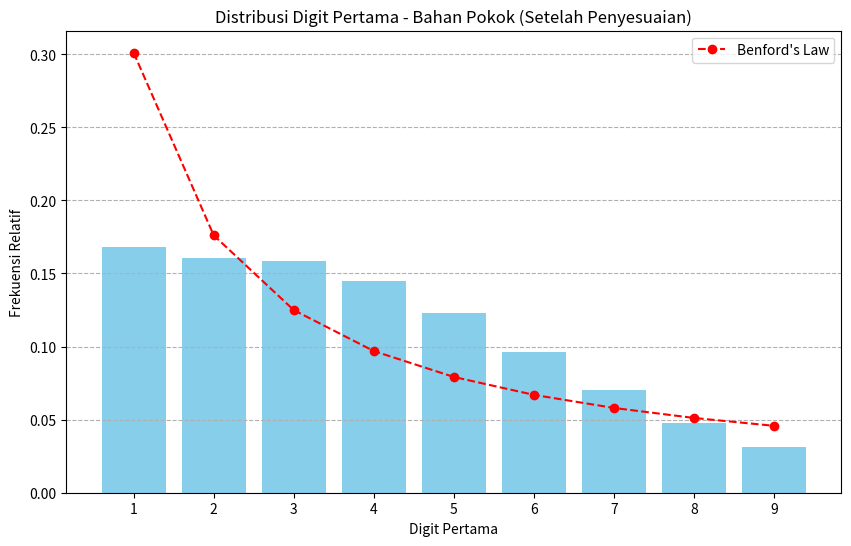

The script that saved this image:
"""
Skrip untuk menghasilkan dataset keuangan sintetis dengan variasi tipe pengguna.
Dataset ini mencakup sumber pemasukan dan rincian pengeluaran,
dengan upaya untuk membuat distribusi digit pertama mendekati Hukum Benford
melalui penambahan noise dan pembulatan.
"""

import logging
from collections import Counter
from pathlib import Path
from typing import List, Tuple, Dict, Optional

import matplotlib.pyplot as plt
import numpy as np
import pandas as pd

RANDOM_SEED = 42
N_SAMPLES = 16000
OUTPUT_DIR = Path("data")
OUTPUT_IMG = Path("image")
OUTPUT_FILENAME = "dataset_keuangan.csv"

USER_TYPES_CONFIG: Dict[str, np.ndarray] = {
    "boros": np.array([0.40, 0.50, 0.10]),
    "normal": np.array([0.50, 0.30, 0.20]),
    "hemat": np.array([0.50, 0.20, 0.30]),
}
USER_TYPE_PROBS: List[float] = [0.3, 0.4, 0.3]

INCOME_SOURCE_ALPHA: np.ndarray = np.array([60, 10, 20, 10])
MIN_INCOME = 2_000_000
MAX_INCOME = 100_000_000

NEEDS_ALPHA_RAW: np.ndarray = np.array([8.63, 15.38, 27.83, 2.32])
WANTS_ALPHA_RAW: np.ndarray = np.array([16.45, 17.00, 5.29])
SAVINGS_ALPHA_RAW: np.ndarray = np.array([2.20, 2.15, 1.91, 13.74])
EXPENSE_ALPHA_CONFIGS: Dict[str, np.ndarray] = {
    "needs": NEEDS_ALPHA_RAW,
    "wants": WANTS_ALPHA_RAW,
    "savings": SAVINGS_ALPHA_RAW,
}

ADJUSTMENT_NOISE_SCALE = 0.01
ROUNDING_UNIT = 1000
MINIMUM_ADJUSTED_VALUE = 1000

INCOME_COLUMNS: List[str] = ["Gaji", "Tabungan Lama", "Investasi", "Pemasukan Lainnya"]
EXPENSE_COLUMNS: List[str] = [
    "Bahan Pokok",
    "Protein & Gizi Tambahan",
    "Tempat Tinggal",
    "Sandang",
    "Konsumsi Praktis",
    "Barang & Jasa Sekunder",
    "Pengeluaran Tidak Esensial",
    "Pajak",
    "Asuransi",
    "Sosial & Budaya",
    "Tabungan / Investasi",
]
USER_TYPE_COLUMN = "Tipe"

logging.basicConfig(
    level=logging.INFO, format="%(asctime)s - %(levelname)s - %(message)s"
)


def get_digits(number: float) -> Tuple[Optional[int], Optional[int]]:
    """
    Mengambil digit pertama dan kedua dari sebuah angka.
    """
    s_num = str(int(number)).lstrip("0")
    if not s_num:
        return None, None
    first_digit = int(s_num[0])
    second_digit = int(s_num[1]) if len(s_num) > 1 else 0
    return first_digit, second_digit


def adjust_financial_values(
    numbers: np.ndarray,
    noise_scale: float = ADJUSTMENT_NOISE_SCALE,
    rounding_unit: int = ROUNDING_UNIT,
    min_value: int = MINIMUM_ADJUSTED_VALUE,
) -> np.ndarray:
    """
    Menyesuaikan nilai finansial dengan menambahkan noise dan melakukan pembulatan.
    """
    adjusted_numbers = []
    for num in numbers:
        if num <= 0:
            adjusted_numbers.append(float(min_value))
            continue
        noise = np.random.normal(0, num * noise_scale)
        new_num = num + noise
        if new_num <= 0:
            new_num = max(num / 2, float(min_value))
        new_num_rounded = round(new_num / rounding_unit) * rounding_unit
        if new_num_rounded < min_value:
            new_num_rounded = float(min_value)
        adjusted_numbers.append(new_num_rounded)
    return np.array(adjusted_numbers)


def generate_user_types_and_spending_proportions(
    n_samples: int,
    user_types_config: Dict[str, np.ndarray],
    user_type_probs: List[float],
) -> Tuple[np.ndarray, np.ndarray]:
    """
    Menghasilkan tipe pengguna acak dan proporsi pengeluaran mereka.
    """
    user_type_keys = list(user_types_config.keys())
    chosen_user_types = np.random.choice(
        user_type_keys, size=n_samples, p=user_type_probs
    )
    spending_proportions = np.zeros((n_samples, 3))
    for i, user_type in enumerate(chosen_user_types):
        base_proportions = user_types_config[user_type]
        noisy_proportions = np.random.dirichlet(base_proportions * 100)
        spending_proportions[i] = noisy_proportions
    return chosen_user_types, spending_proportions


def generate_income_data(
    n_samples: int,
    min_income: float,
    max_income: float,
    income_source_alpha: np.ndarray,
) -> Tuple[np.ndarray, np.ndarray]:
    """
    Menghasilkan total pemasukan dan rincian sumber pemasukan.
    """
    total_income = np.random.uniform(min_income, max_income, size=n_samples)
    income_sources_proportions = np.random.dirichlet(
        income_source_alpha, size=n_samples
    )
    income_sources_nominal = total_income[:, np.newaxis] * income_sources_proportions
    return total_income, income_sources_nominal


def _calculate_one_category_nominals(
    category_total_allocation: np.ndarray,
    category_alpha_raw: np.ndarray,
    dirichlet_multiplier: float,
    n_samples: int,
) -> np.ndarray:
    """
    Helper: Menghitung nominal subkategori untuk satu kategori utama (misal, kebutuhan).
    """
    category_alpha_normalized = category_alpha_raw / category_alpha_raw.sum()
    category_sub_prop = np.random.dirichlet(
        category_alpha_normalized * dirichlet_multiplier, size=n_samples
    )
    category_nominal = category_sub_prop * category_total_allocation[:, np.newaxis]
    return category_nominal


def generate_expense_subcategories(
    total_income: np.ndarray,
    spending_proportions: np.ndarray,
    expense_alpha_configs: Dict[str, np.ndarray],
    dirichlet_multiplier: float = 100.0,
) -> np.ndarray:
    """
    Menghasilkan nominal untuk setiap subkategori pengeluaran.
    Args:
        total_income: Array total pemasukan per sampel.
        spending_proportions: Array proporsi pengeluaran utama (kebutuhan, keinginan, tabungan).
        expense_alpha_configs: Dict berisi alpha mentah untuk 'needs', 'wants', 'savings'.
        dirichlet_multiplier: Pengali untuk alpha distribusi Dirichlet subkategori.

    Returns:
        Array (n_samples, n_total_subcategories) nominal untuk semua subkategori pengeluaran.
    """
    n_samples = total_income.shape[0]

    needs_total_allocation = total_income * spending_proportions[:, 0]
    wants_total_allocation = total_income * spending_proportions[:, 1]
    savings_total_allocation = total_income * spending_proportions[:, 2]

    needs_nominal = _calculate_one_category_nominals(
        needs_total_allocation,
        expense_alpha_configs["needs"],
        dirichlet_multiplier,
        n_samples,
    )
    wants_nominal = _calculate_one_category_nominals(
        wants_total_allocation,
        expense_alpha_configs["wants"],
        dirichlet_multiplier,
        n_samples,
    )
    savings_nominal = _calculate_one_category_nominals(
        savings_total_allocation,
        expense_alpha_configs["savings"],
        dirichlet_multiplier,
        n_samples,
    )

    all_expense_nominal = np.hstack([needs_nominal, wants_nominal, savings_nominal])
    return all_expense_nominal


def adjust_all_nominal_values(
    nominal_array: np.ndarray, noise_scale: float, rounding_unit: int, min_value: int
) -> np.ndarray:
    """
    Menerapkan penyesuaian (noise, pembulatan) ke setiap kolom dari array nominal.
    """
    adjusted_array = np.zeros_like(nominal_array)
    for i in range(nominal_array.shape[1]):
        column_data = nominal_array[:, i]
        adjusted_array[:, i] = adjust_financial_values(
            column_data, noise_scale, rounding_unit, min_value
        )
    return adjusted_array


def create_dataframes(
    income_sources_nominal: np.ndarray,
    all_expense_nominal_adjusted: np.ndarray,
    chosen_user_types: np.ndarray,
) -> pd.DataFrame:
    """
    Membuat DataFrame gabungan dari data pemasukan dan pengeluaran.
    Menggunakan konstanta global untuk nama kolom (INCOME_COLUMNS, dll.).
    """
    df_income = pd.DataFrame(income_sources_nominal, columns=INCOME_COLUMNS)
    df_expenses = pd.DataFrame(all_expense_nominal_adjusted, columns=EXPENSE_COLUMNS)

    df_income[USER_TYPE_COLUMN] = chosen_user_types

    df_final = pd.concat([df_income, df_expenses], axis=1)
    return df_final


def save_dataframe_to_csv(df: pd.DataFrame, dir_path: Path, filename: str) -> None:
    """
    Menyimpan DataFrame ke file CSV.
    """
    dir_path.mkdir(parents=True, exist_ok=True)
    filepath = dir_path / filename
    df.to_csv(filepath, index=False)
    logging.info("Dataset lengkap disimpan di '%s'", filepath)


def plot_first_digit_distribution(
    data_series: pd.Series, title: str, save_path: Optional[Path] = None
) -> None:
    """
    Membuat plot distribusi digit pertama dari sebuah series data.
    """
    first_digits: List[int] = []
    for value in data_series:
        if pd.notna(value) and value > 0:
            digit1, _ = get_digits(value)
            if digit1 is not None:
                first_digits.append(digit1)
    if not first_digits:
        logging.warning(
            "Tidak ada digit pertama yang valid ditemukan untuk plot: %s", title
        )
        return

    count = Counter(first_digits)
    total_valid_digits = sum(count.values())
    frequencies = [
        count.get(i, 0) / total_valid_digits if total_valid_digits > 0 else 0
        for i in range(1, 10)
    ]

    plt.figure(figsize=(10, 6))
    plt.bar(range(1, 10), frequencies, color="skyblue")
    benford_expected = [np.log10(1 + 1 / d) for d in range(1, 10)]
    plt.plot(
        range(1, 10),
        benford_expected,
        color="red",
        linestyle="--",
        marker="o",
        label="Benford's Law",
    )
    plt.title(title)
    plt.xlabel("Digit Pertama")
    plt.ylabel("Frekuensi Relatif")
    plt.xticks(range(1, 10))
    plt.legend()
    plt.grid(axis="y", linestyle="--")
    if save_path:
        save_path.parent.mkdir(parents=True, exist_ok=True)
        plt.savefig(save_path)
        logging.info("Plot disimpan di %s", save_path)
        plt.close()
    else:
        plt.show()


def print_average_spending_by_type(df: pd.DataFrame) -> None:
    """
    Mencetak rata-rata pembagian pengeluaran per tipe pengguna.
    Menggunakan konstanta global USER_TYPE_COLUMN dan EXPENSE_COLUMNS.
    """
    logging.info("\nRata-rata pembagian pengeluaran per tipe pengguna:")
    valid_expense_cols = [col for col in EXPENSE_COLUMNS if col in df.columns]
    if not valid_expense_cols:
        logging.warning("Tidak ada kolom pengeluaran yang valid untuk dianalisis.")
        return
    avg_spending = df.groupby(USER_TYPE_COLUMN)[valid_expense_cols].mean()
    logging.info("\n%s", avg_spending.to_string())


def main() -> None:
    """
    Fungsi utama untuk menjalankan seluruh proses pembuatan dataset.
    """
    np.random.seed(RANDOM_SEED)

    logging.info("Menghasilkan tipe pengguna dan proporsi pengeluaran...")
    chosen_user_types, spending_proportions = (
        generate_user_types_and_spending_proportions(
            N_SAMPLES, USER_TYPES_CONFIG, USER_TYPE_PROBS
        )
    )

    logging.info("Menghasilkan data pemasukan...")
    total_income, income_sources_nominal_raw = generate_income_data(
        N_SAMPLES, MIN_INCOME, MAX_INCOME, INCOME_SOURCE_ALPHA
    )
    income_sources_nominal_adjusted = adjust_all_nominal_values(
        income_sources_nominal_raw,
        ADJUSTMENT_NOISE_SCALE,
        ROUNDING_UNIT,
        MINIMUM_ADJUSTED_VALUE,
    )

    logging.info("Menghasilkan rincian pengeluaran...")
    all_expense_nominal_raw = generate_expense_subcategories(
        total_income, spending_proportions, EXPENSE_ALPHA_CONFIGS
    )
    all_expense_nominal_adjusted = adjust_all_nominal_values(
        all_expense_nominal_raw,
        ADJUSTMENT_NOISE_SCALE,
        ROUNDING_UNIT,
        MINIMUM_ADJUSTED_VALUE,
    )

    logging.info("Membuat DataFrame...")
    df_final = create_dataframes(
        income_sources_nominal_adjusted, all_expense_nominal_adjusted, chosen_user_types
    )

    save_dataframe_to_csv(df_final, OUTPUT_DIR, OUTPUT_FILENAME)

    logging.info("Membuat visualisasi distribusi digit pertama...")
    if "Bahan Pokok" in df_final.columns:
        plot_first_digit_distribution(
            df_final["Bahan Pokok"],
            "Distribusi Digit Pertama - Bahan Pokok (Setelah Penyesuaian)",
            save_path=OUTPUT_IMG / "distribusi_digit_bahan_pokok.png",
        )
    else:
        logging.warning("Kolom 'Bahan Pokok' tidak ditemukan untuk visualisasi.")

    print_average_spending_by_type(df_final)

    logging.info("Proses pembuatan dataset selesai.")


if __name__ == "__main__":
    main()
